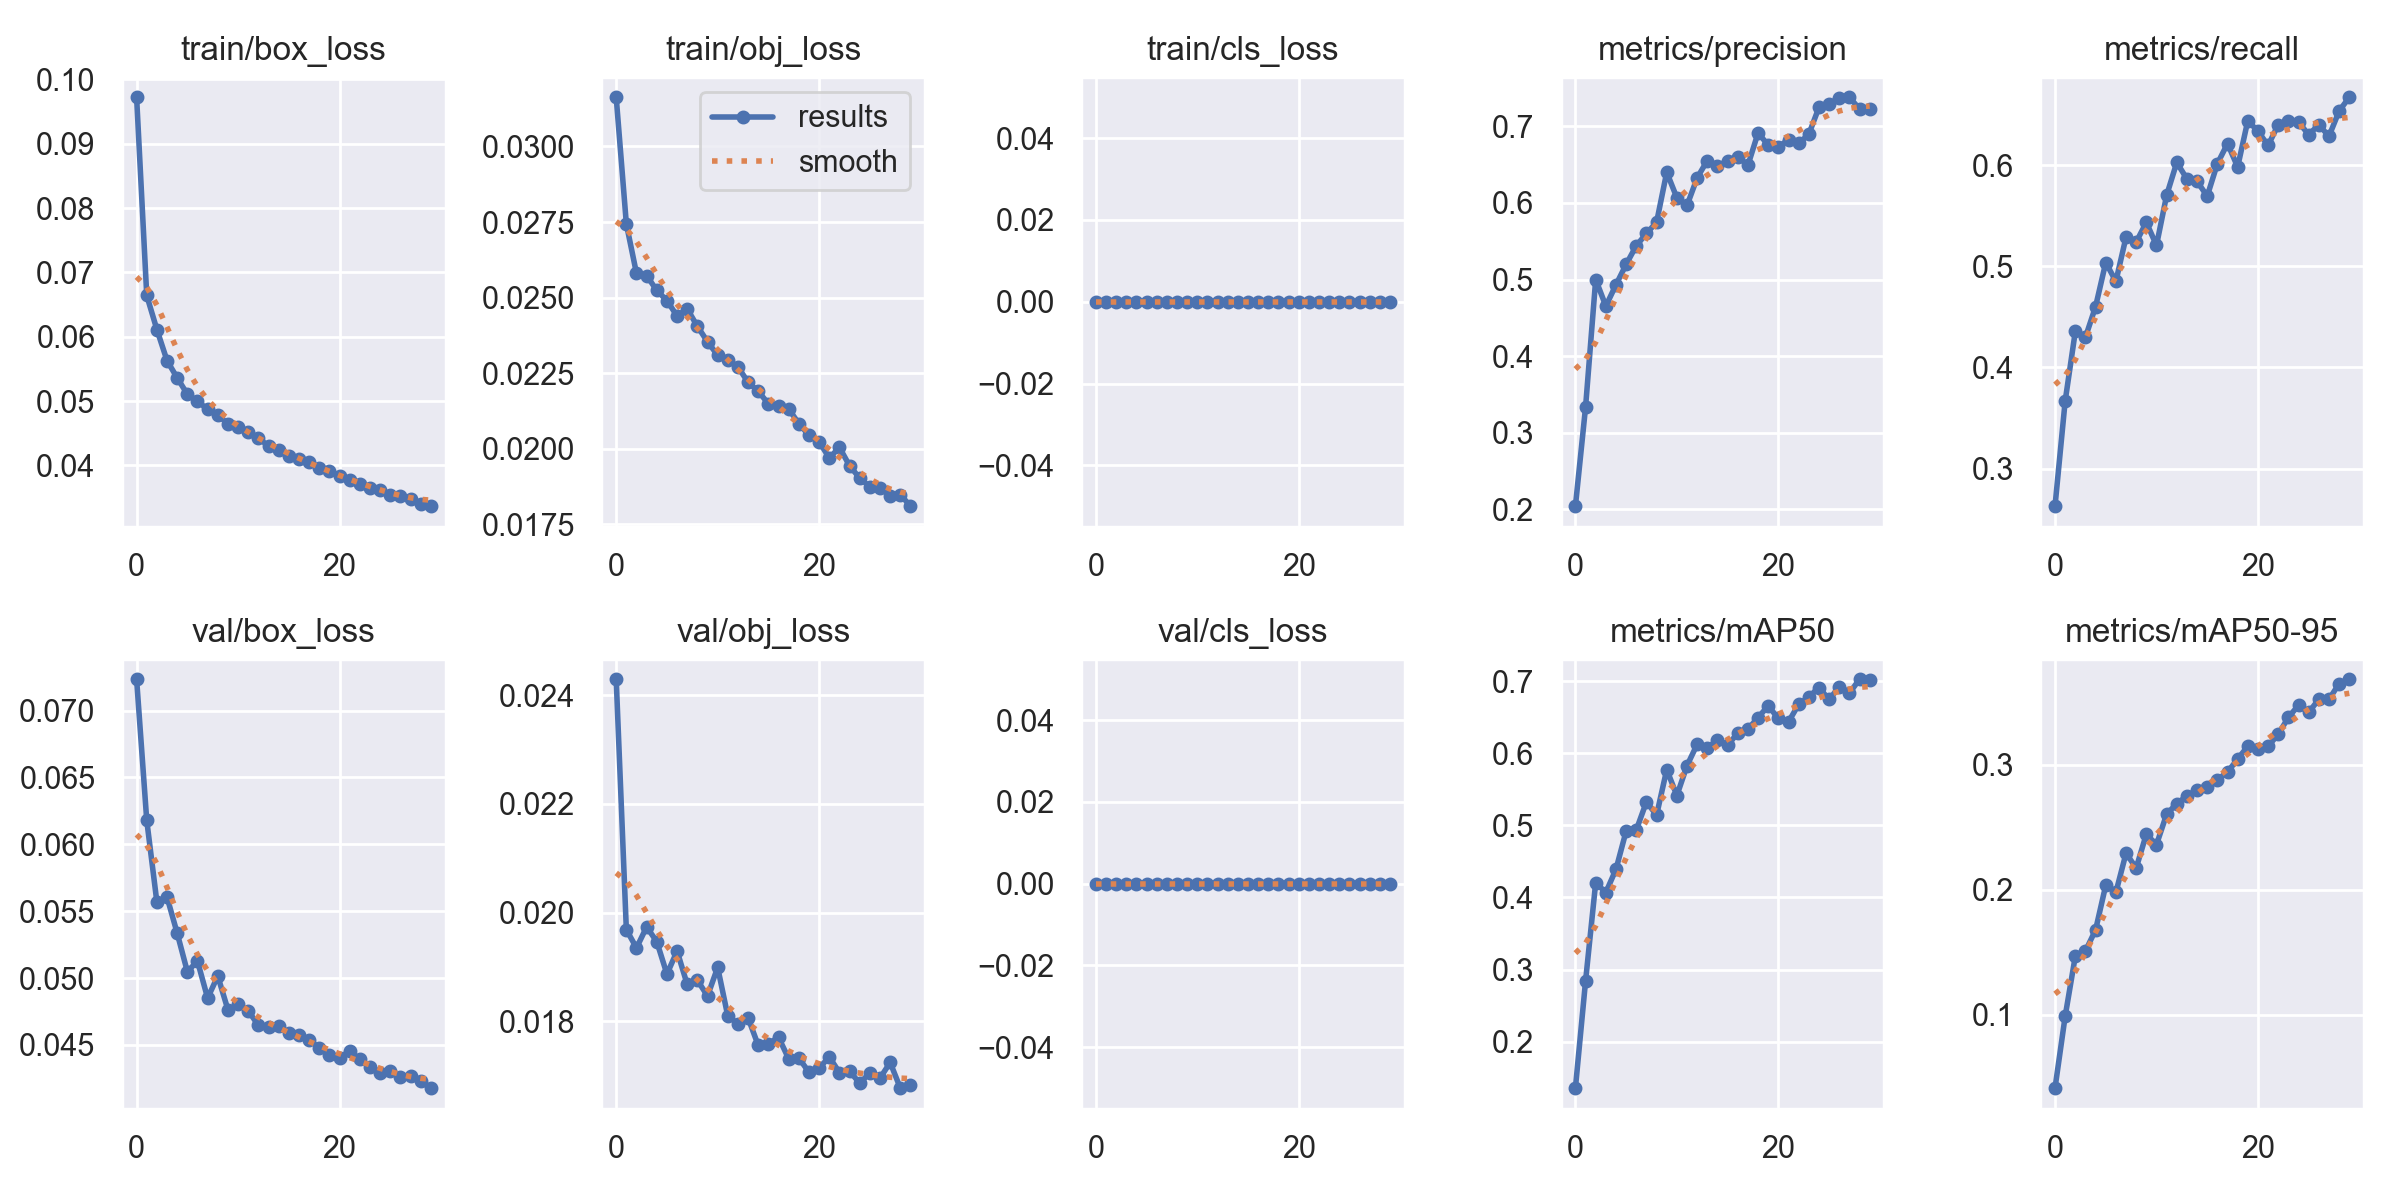

Data behind this chart, as committed beside it:
epoch, train/box_loss, train/obj_loss, train/cls_loss, metrics/precision, metrics/recall, metrics/mAP50, metrics/mAP50-95, val/box_loss, val/obj_loss, val/cls_loss, x/lr0, x/lr1, x/lr2
0, 0.09723, 0.03163, 0, 0.204, 0.2628, 0.1355, 0.04115, 0.07234, 0.0243, 0, 0.07017, 0.003314, 0.003314
1, 0.06641, 0.02744, 0, 0.3332, 0.3666, 0.2838, 0.09855, 0.06178, 0.01969, 0, 0.03995, 0.006428, 0.006428
2, 0.0611, 0.0258, 0, 0.5001, 0.4355, 0.4205, 0.1467, 0.05567, 0.01935, 0, 0.009514, 0.009322, 0.009322
3, 0.05627, 0.02573, 0, 0.4654, 0.4299, 0.4067, 0.1509, 0.05605, 0.01974, 0, 0.00901, 0.00901, 0.00901
4, 0.0536, 0.02524, 0, 0.4932, 0.4602, 0.439, 0.1678, 0.05335, 0.01947, 0, 0.00901, 0.00901, 0.00901
5, 0.05106, 0.0249, 0, 0.5198, 0.5037, 0.4919, 0.2034, 0.05048, 0.01887, 0, 0.00868, 0.00868, 0.00868
6, 0.04996, 0.02439, 0, 0.5442, 0.4851, 0.4935, 0.1977, 0.05126, 0.01929, 0, 0.00835, 0.00835, 0.00835
7, 0.04871, 0.02463, 0, 0.5602, 0.5288, 0.5324, 0.229, 0.0485, 0.01868, 0, 0.00802, 0.00802, 0.00802
8, 0.04779, 0.02405, 0, 0.5747, 0.5239, 0.514, 0.2172, 0.05015, 0.01876, 0, 0.00769, 0.00769, 0.00769
9, 0.04648, 0.02354, 0, 0.6402, 0.5434, 0.5771, 0.2443, 0.04763, 0.01847, 0, 0.00736, 0.00736, 0.00736
10, 0.04598, 0.02309, 0, 0.6068, 0.5206, 0.5412, 0.2359, 0.04802, 0.01899, 0, 0.00703, 0.00703, 0.00703
11, 0.0452, 0.02294, 0, 0.5968, 0.5702, 0.5827, 0.2603, 0.04754, 0.01809, 0, 0.0067, 0.0067, 0.0067
12, 0.04421, 0.0227, 0, 0.6329, 0.6026, 0.6122, 0.2688, 0.04647, 0.01796, 0, 0.00637, 0.00637, 0.00637
13, 0.04302, 0.0222, 0, 0.6555, 0.5863, 0.6077, 0.2748, 0.04631, 0.01806, 0, 0.00604, 0.00604, 0.00604
14, 0.04244, 0.0219, 0, 0.6479, 0.5839, 0.6177, 0.2798, 0.04638, 0.01756, 0, 0.00571, 0.00571, 0.00571
15, 0.04143, 0.02149, 0, 0.6555, 0.5693, 0.6111, 0.2821, 0.04587, 0.01759, 0, 0.00538, 0.00538, 0.00538
16, 0.04106, 0.02141, 0, 0.6606, 0.6014, 0.6277, 0.2878, 0.04574, 0.01771, 0, 0.00505, 0.00505, 0.00505
17, 0.04045, 0.02132, 0, 0.6492, 0.6212, 0.6332, 0.294, 0.04539, 0.01731, 0, 0.00472, 0.00472, 0.00472
18, 0.03952, 0.02083, 0, 0.6915, 0.5982, 0.6492, 0.3044, 0.04478, 0.01733, 0, 0.00439, 0.00439, 0.00439
19, 0.03909, 0.02044, 0, 0.6756, 0.644, 0.6656, 0.3147, 0.04424, 0.01707, 0, 0.00406, 0.00406, 0.00406
20, 0.03827, 0.02023, 0, 0.6733, 0.6334, 0.648, 0.3121, 0.04405, 0.01714, 0, 0.00373, 0.00373, 0.00373
21, 0.03776, 0.0197, 0, 0.6827, 0.6195, 0.6434, 0.3147, 0.04455, 0.01734, 0, 0.0034, 0.0034, 0.0034
22, 0.03712, 0.02004, 0, 0.6779, 0.64, 0.6675, 0.3241, 0.04392, 0.01706, 0, 0.00307, 0.00307, 0.00307
23, 0.03642, 0.01944, 0, 0.6897, 0.6431, 0.6779, 0.3378, 0.04332, 0.01708, 0, 0.00274, 0.00274, 0.00274
24, 0.03621, 0.01903, 0, 0.7248, 0.6423, 0.691, 0.3473, 0.04287, 0.01686, 0, 0.00241, 0.00241, 0.00241
25, 0.03538, 0.01874, 0, 0.7293, 0.6302, 0.6744, 0.3417, 0.04305, 0.01706, 0, 0.00208, 0.00208, 0.00208
26, 0.03522, 0.01871, 0, 0.7374, 0.6398, 0.6919, 0.3522, 0.04263, 0.01696, 0, 0.00175, 0.00175, 0.00175
27, 0.03484, 0.01843, 0, 0.7381, 0.6286, 0.6831, 0.3521, 0.04268, 0.01724, 0, 0.00142, 0.00142, 0.00142
28, 0.03392, 0.01849, 0, 0.7228, 0.6535, 0.7025, 0.3647, 0.04229, 0.01677, 0, 0.00109, 0.00109, 0.00109
29, 0.03364, 0.0181, 0, 0.7231, 0.6671, 0.7009, 0.3682, 0.04176, 0.01684, 0, 0.00076, 0.00076, 0.00076
